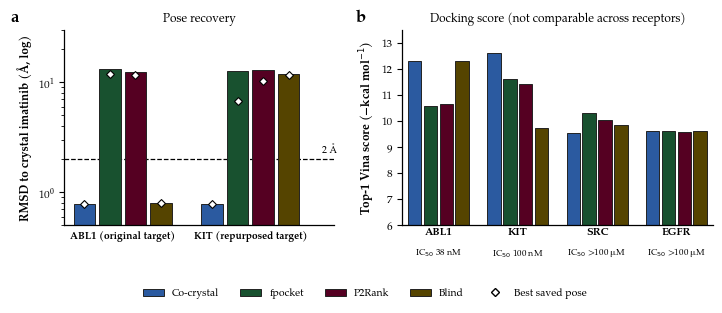

Recreate this plot in Python. (Note: this script raises an exception after producing the figure.)
import numpy as np, matplotlib
matplotlib.use("Agg"); import matplotlib.pyplot as plt
from matplotlib import font_manager as fm
from matplotlib.lines import Line2D
for f in fm.findSystemFonts():
    if "texgyrepagella" in f.lower(): fm.fontManager.addfont(f)
plt.rcParams.update({"font.family":["TeX Gyre Pagella","DejaVu Serif"],"font.size":8,"axes.spines.top":False,"axes.spines.right":False,"axes.linewidth":.9,"pdf.fonttype":42,"axes.labelsize":8.5,"legend.fontsize":7.5})
S="/tmp/claude-0/-home-claude/fa06f76e-b715-54d8-a3bb-7849315bf476/scratchpad/final/"
ST=["cocryst","fpocket","p2rank","blind"]; LAB=["Co-crystal","fpocket","P2Rank","Blind"]; COL=dict(zip(ST,["#2b5aa0","#18512f","#550022","#554400"])); INK="#222222"
top1={"ABL1":[0.78,13.15,12.40,0.80],"KIT":[0.78,12.75,12.82,11.83]}; best={"ABL1":[0.78,11.78,11.66,0.80],"KIT":[0.78,6.75,10.28,11.72]}
score={"ABL1":[-12.31,-10.58,-10.65,-12.32],"KIT":[-12.61,-11.63,-11.43,-9.74],"SRC":[-9.53,-10.30,-10.04,-9.83],"EGFR":[-9.62,-9.60,-9.58,-9.61]}
fig,axs=plt.subplots(1,2,figsize=(7.2,3.0),gridspec_kw=dict(width_ratios=[1,1.15]))
ax=axs[0]
for gi,k in enumerate(["ABL1","KIT"]):
    for si,s in enumerate(ST):
        x=gi*5+si; ax.bar(x,top1[k][si],.85,color=COL[s],edgecolor=INK,lw=.7,zorder=2)
        ax.scatter(x,best[k][si],marker="D",s=16,facecolor="white",edgecolor="black",lw=.8,zorder=5)
    ax.text(gi*5+1.5,-.03,k+(" (original target)" if k=="ABL1" else " (repurposed target)"),ha="center",va="top",fontsize=7.4,fontweight="bold",transform=ax.get_xaxis_transform())
ax.set_yscale("log"); ax.set_ylim(.5,30); ax.axhline(2,color="black",lw=.9,ls="--",zorder=1); ax.text(9.9,2.15,"2 Å",ha="right",va="bottom",fontsize=7)
ax.set_xticks([]); ax.set_xlim(-.8,9.8); ax.set_ylabel("RMSD to crystal imatinib (Å, log)",fontweight="bold"); ax.set_title("Pose recovery",fontsize=8.5,pad=6); ax.text(-.2,1.04,"a",transform=ax.transAxes,fontsize=12,fontweight="bold")
ax=axs[1]
for gi,k in enumerate(["ABL1","KIT","SRC","EGFR"]):
    for si,s in enumerate(ST):
        ax.bar(gi*5+si,-score[k][si],.85,bottom=0,color=COL[s],edgecolor=INK,lw=.7,zorder=2)
    ax.text(gi*5+1.5,-.01,k,ha="center",va="top",fontsize=7.8,fontweight="bold",transform=ax.get_xaxis_transform())
    ax.text(gi*5+1.5,-.11,"IC$_{50}$ "+{"ABL1":"38 nM","KIT":"100 nM","SRC":">100 µM","EGFR":">100 µM"}[k],ha="center",va="top",fontsize=6.5,transform=ax.get_xaxis_transform())
ax.set_ylim(6,13.5); ax.set_xticks([]); ax.set_xlim(-.8,18.8); ax.set_ylabel("Top-1 Vina score (−kcal mol$^{-1}$)",fontweight="bold"); ax.set_title("Docking score (not comparable across receptors)",fontsize=8.5,pad=6); ax.text(-.15,1.04,"b",transform=ax.transAxes,fontsize=12,fontweight="bold")
h=[plt.Rectangle((0,0),1,1,fc=COL[s],ec=INK,lw=.7) for s in ST]+[Line2D([],[],marker="D",ls="",mfc="white",mec="black",ms=4)]
fig.legend(h,LAB+["Best saved pose"],loc="lower center",ncol=5,frameon=False,bbox_to_anchor=(.5,-.04))
fig.tight_layout(w_pad=1.8,rect=(0,.07,1,1)); fig.savefig(S+"figs/Figure_repurposing.pdf",bbox_inches="tight"); fig.savefig(S+"figs/Figure_repurposing.png",dpi=300,bbox_inches="tight")
